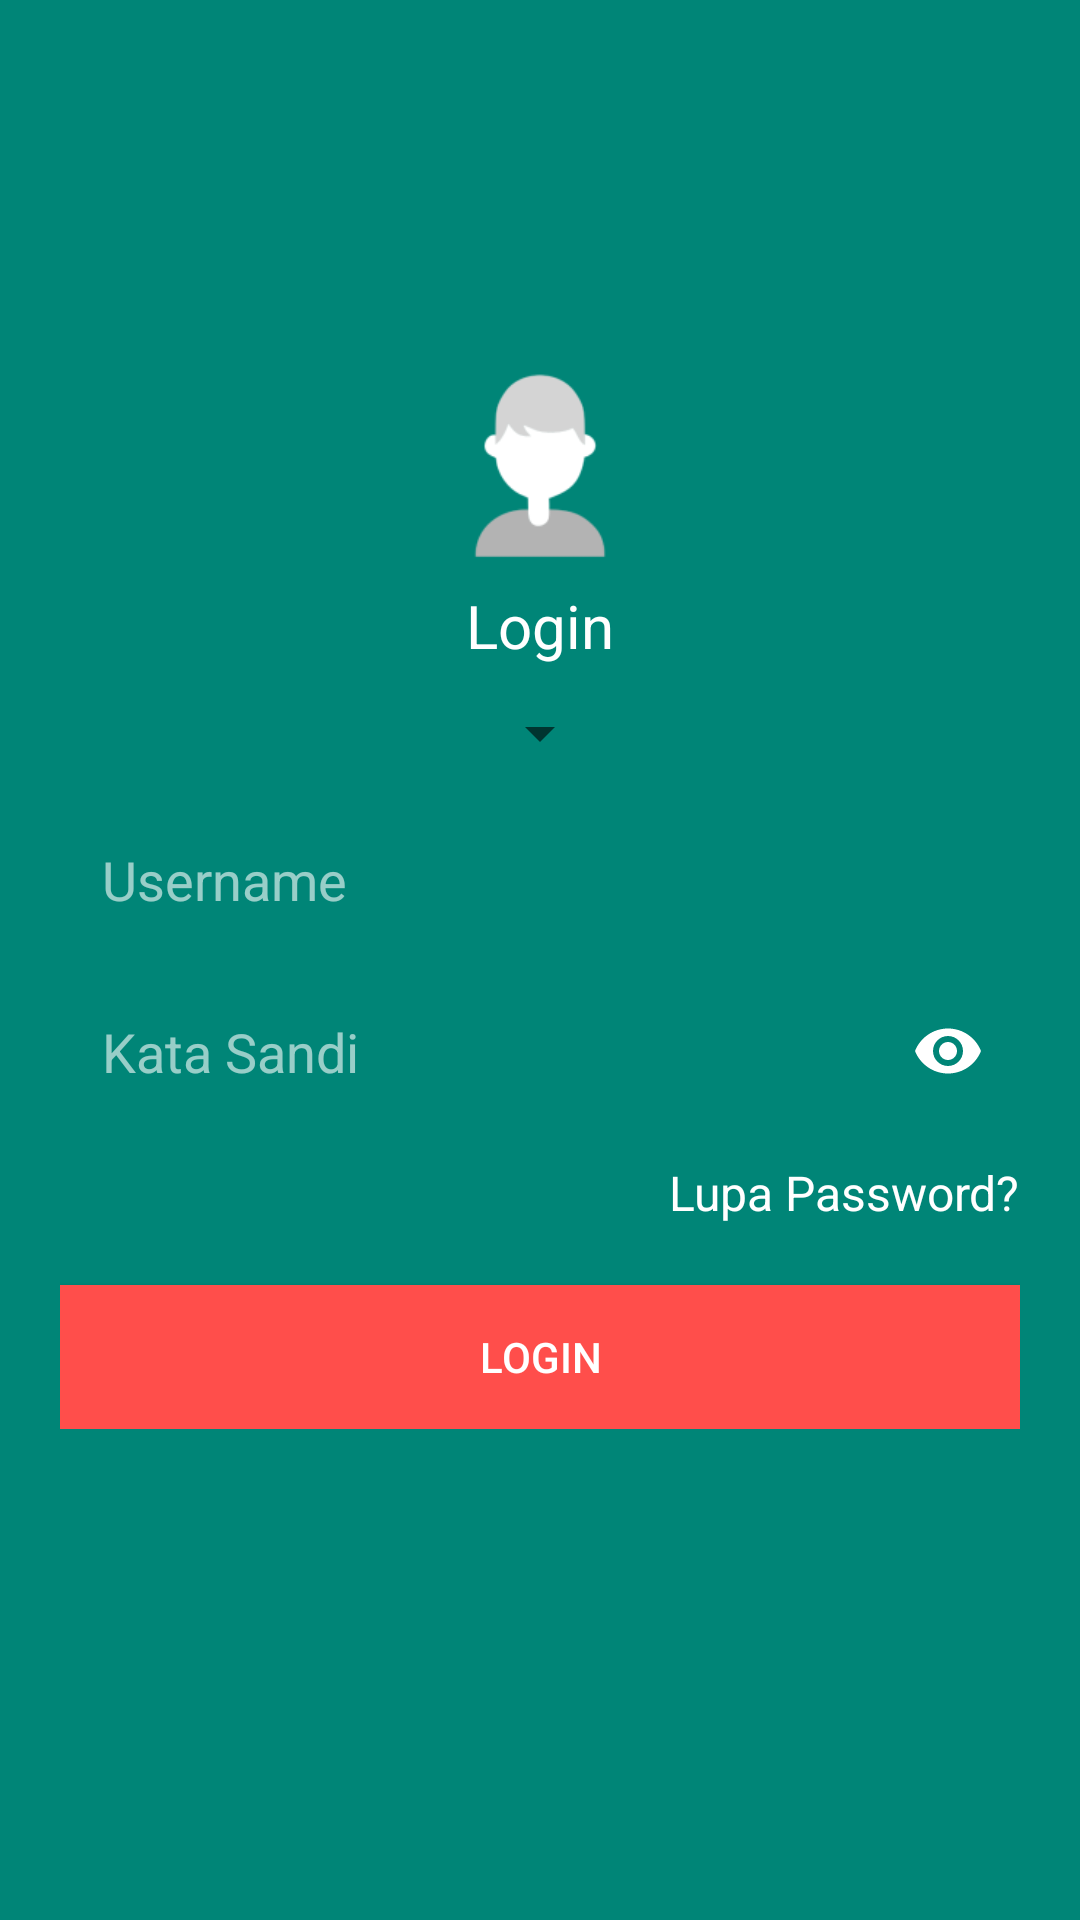

Here is an Android app screen rendered from its layout file. Give the layout XML and the strings, colors and styles it references.
<!-- AndroidManifest.xml: application theme AppTheme -->
<!-- res/layout/activity_login.xml -->
<?xml version="1.0" encoding="utf-8"?>
<ScrollView
    android:id="@+id/logintoko"
    android:layout_width="match_parent"
    android:layout_height="match_parent"
    xmlns:app="http://schemas.android.com/apk/res-auto"
    android:background="@drawable/background_gradient"
    xmlns:android="http://schemas.android.com/apk/res/android">

    <LinearLayout
        android:layout_width="match_parent"
        android:layout_height="wrap_content"
        android:layout_marginLeft="20dp"
        android:orientation="vertical"
        android:layout_marginRight="20dp"
        android:layout_marginTop="120dp">

        <ImageView
            android:layout_width="70dp"
            android:layout_height="70dp"
            android:layout_alignParentTop="true"
            android:layout_centerHorizontal="true"
            android:layout_gravity="center"
            android:src="@drawable/ic_admin" />

        <TextView
            android:layout_width="wrap_content"
            android:layout_height="wrap_content"
            android:textSize="20sp"
            android:layout_gravity="center"
            android:textColor="@color/white"
            android:text="Login"
            android:layout_marginTop="5dp"
            android:layout_marginBottom="10dp"/>

        <Spinner
            android:id="@+id/spinnerLogin"
            android:layout_width="wrap_content"
            android:layout_height="25dp"
            android:layout_gravity="center"
            android:layout_marginBottom="10dp"/>

        <android.support.design.widget.TextInputEditText
            android:id="@+id/txtLoginUsername"
            android:layout_width="match_parent"
            android:layout_height="wrap_content"
            android:hint="Username"
            android:textColorHighlight="@color/colorAccent"
            android:background="@drawable/bg_rounded"
            android:textColor="@color/white"
            android:textColorHint="@color/lgrey"
            android:inputType="textEmailAddress"
            android:padding="14dp" />

        <android.support.design.widget.TextInputLayout
            android:layout_width="match_parent"
            app:passwordToggleEnabled="true"
            app:hintEnabled="false"
            android:layout_marginTop="5dp"
            app:passwordToggleTint="@color/white"
            android:layout_height="wrap_content">

            <android.support.design.widget.TextInputEditText
                android:id="@+id/txtLoginPass"
                android:layout_width="match_parent"
                android:layout_height="wrap_content"
                android:textColorHighlight="@color/colorAccent"
                android:hint="Kata Sandi"
                android:background="@drawable/bg_rounded"
                android:textColorHint="@color/lgrey"
                android:textColor="@color/white"
                android:inputType="textPassword"
                android:padding="14dp" />
        </android.support.design.widget.TextInputLayout>

        <RelativeLayout
            android:layout_width="match_parent"
            android:layout_height="wrap_content"
            android:layout_marginTop="10dp">

            <android.support.v7.widget.AppCompatTextView
                android:id="@+id/linkforget"
                android:layout_width="wrap_content"
                android:layout_height="wrap_content"
                android:text="Lupa Password?"
                android:textSize="16sp"
                android:textColor="@color/white"
                android:textColorLink="@color/white"
                android:layout_alignParentTop="true"
                android:layout_marginLeft="2dp"
                android:layout_alignParentRight="true"/>
        </RelativeLayout>

        <Button
            android:id="@+id/btnLogin"
            android:layout_width="match_parent"
            android:layout_height="wrap_content"
            android:layout_marginTop="20dp"
            android:background="@color/Error"
            android:text="Login"
            android:textColor="@color/white" />

    </LinearLayout>
</ScrollView>
<!-- resources referenced by this layout -->
<resources>
  <color name="Error">#ff4e4b</color>
  <color name="colorAccent">#D81B60</color>
  <color name="lgrey">#98ffffff</color>
  <color name="white">#FFF</color>
  <!-- drawable background_gradient (drawable-v21) -->
  <?xml version="1.0" encoding="utf-8"?>
  <selector xmlns:android="http://schemas.android.com/apk/res/android">
      <item>
          <shape>
              <gradient
                  android:angle="270"
                  android:startColor="#008577"
                  android:endColor="#008577"
                  android:type="linear" />
          </shape>
      </item>
  </selector>
  <!-- drawable ic_admin: png bitmap (drawable-hdpi, 1501 bytes) -->
  <style name="AppTheme" parent="Theme.AppCompat.Light.DarkActionBar">
          
          <item name="colorPrimary">@color/colorPrimary</item>
          <item name="colorPrimaryDark">@color/colorPrimaryDark</item>
          <item name="colorAccent">@color/colorAccent</item>
          <item name="android:windowContentOverlay">@null</item>
      </style>
  <color name="colorPrimary">#008577</color>
  <color name="colorPrimaryDark">#00574B</color>
</resources>
